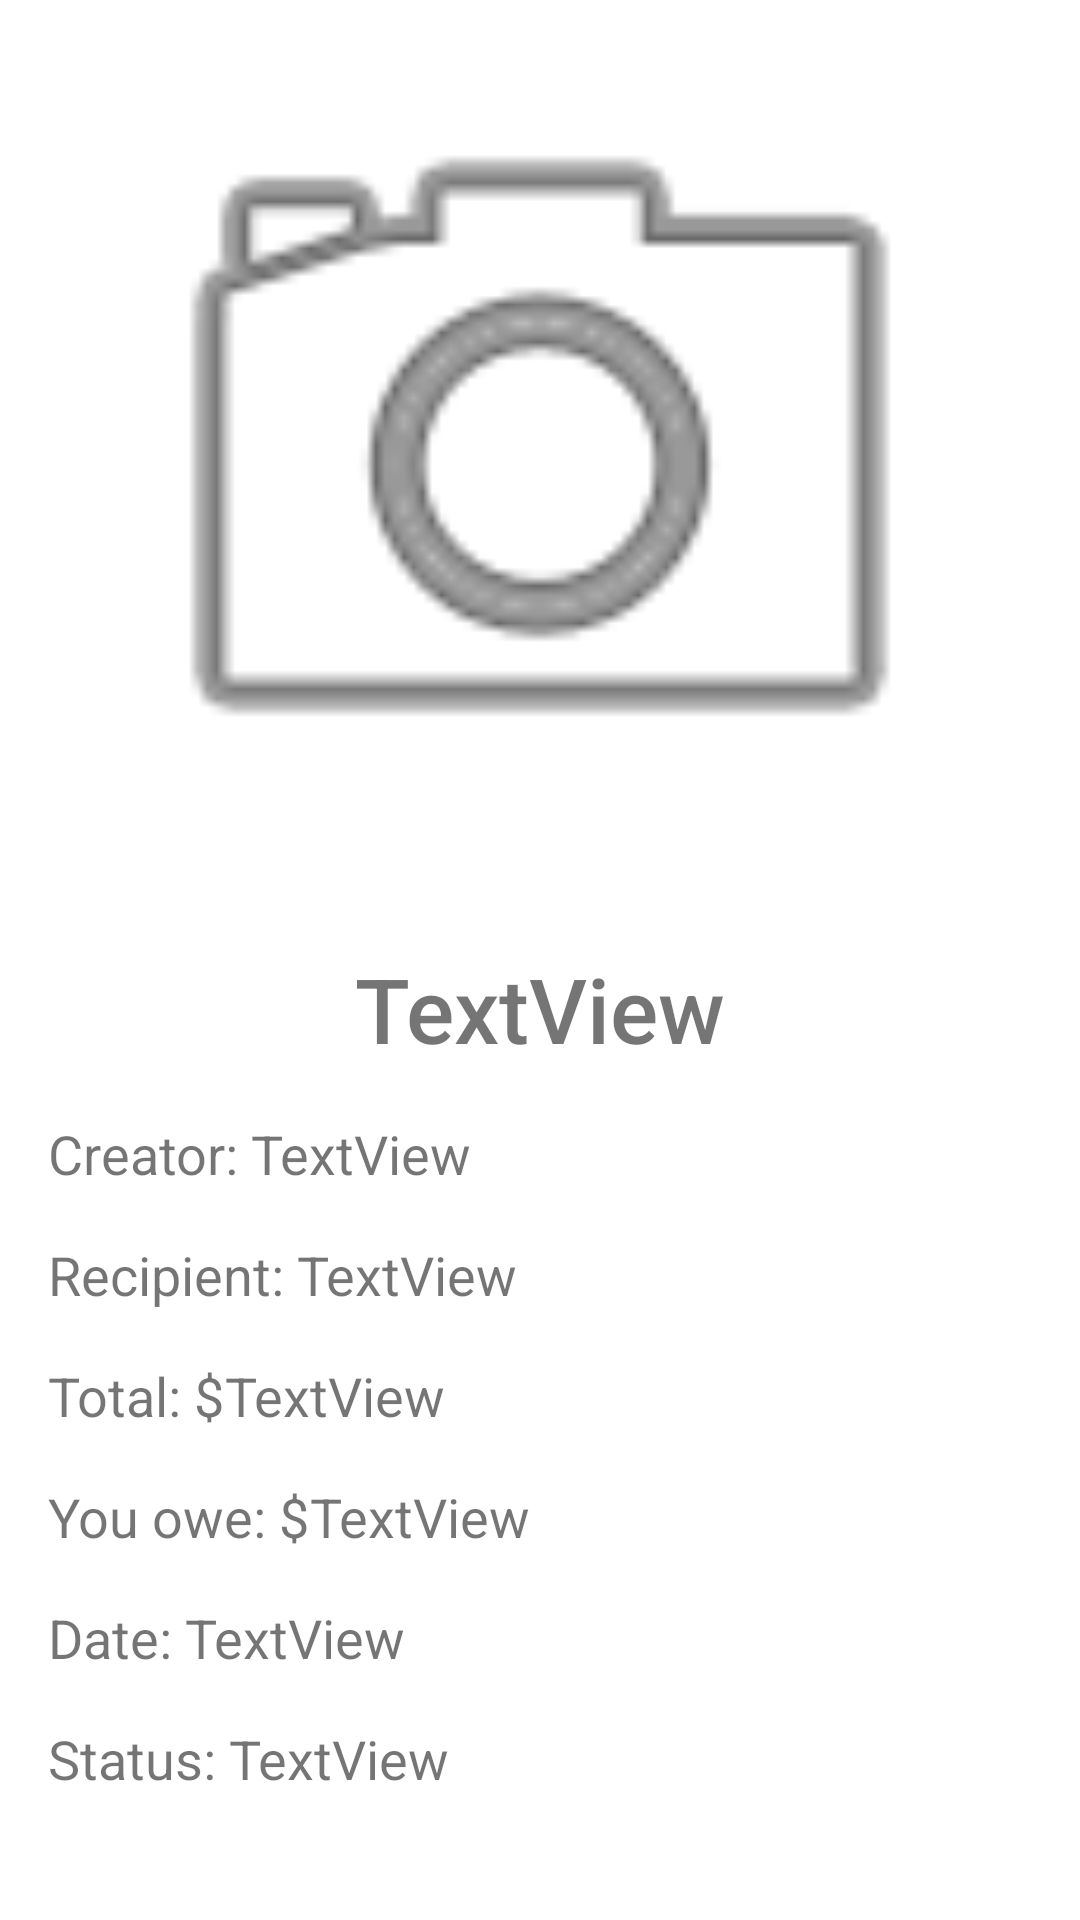

Write the Android layout XML for this screen, with the resource values it uses.
<!-- AndroidManifest.xml: application theme Theme.ReceiptShare -->
<!-- res/layout/activity_view_receipt.xml -->
<?xml version="1.0" encoding="utf-8"?>
<androidx.constraintlayout.widget.ConstraintLayout xmlns:android="http://schemas.android.com/apk/res/android"
    xmlns:app="http://schemas.android.com/apk/res-auto"
    xmlns:tools="http://schemas.android.com/tools"
    android:layout_width="match_parent"
    android:layout_height="match_parent"
    tools:context=".activities.ViewReceipt.ViewReceiptActivity">

    <LinearLayout
        android:layout_width="match_parent"
        android:layout_height="wrap_content"
        android:layout_marginStart="16dp"
        android:layout_marginEnd="16dp"
        android:orientation="vertical"
        app:layout_constraintBottom_toBottomOf="parent"
        app:layout_constraintEnd_toEndOf="parent"
        app:layout_constraintHorizontal_bias="0.5"
        app:layout_constraintStart_toStartOf="parent"
        app:layout_constraintTop_toTopOf="parent">

        <ImageView
            android:id="@+id/viewreceipt_receipt_image_iv"
            android:layout_width="300dp"
            android:layout_height="300dp"
            android:layout_gravity="center_horizontal"
            android:layout_marginBottom="16dp"
            app:srcCompat="@android:drawable/ic_menu_camera" />

        <TextView
            android:id="@+id/viewreceipt_title_tv"
            android:layout_width="wrap_content"
            android:layout_height="wrap_content"
            android:layout_gravity="center_horizontal"
            android:fontFamily="sans-serif-medium"
            android:text="TextView"
            android:textSize="30sp" />

        <LinearLayout
            android:layout_width="match_parent"
            android:layout_height="wrap_content"
            android:layout_marginTop="16dp"
            android:orientation="horizontal">

            <TextView
                android:id="@+id/textView10"
                android:layout_width="wrap_content"
                android:layout_height="wrap_content"
                android:text="Creator: "
                android:textSize="18sp" />

            <TextView
                android:id="@+id/viewreceipt_creator_tv"
                android:layout_width="wrap_content"
                android:layout_height="wrap_content"
                android:layout_marginTop="0dp"
                android:text="TextView"
                android:textSize="18sp" />
        </LinearLayout>

        <LinearLayout
            android:layout_width="match_parent"
            android:layout_height="match_parent"
            android:layout_marginTop="16dp"
            android:orientation="horizontal">

            <TextView
                android:id="@+id/textView11"
                android:layout_width="wrap_content"
                android:layout_height="wrap_content"
                android:text="Recipient: "
                android:textSize="18sp" />

            <TextView
                android:id="@+id/viewreceipt_recipient_tv"
                android:layout_width="wrap_content"
                android:layout_height="wrap_content"
                android:layout_marginTop="0dp"
                android:text="TextView"
                android:textSize="18sp" />
        </LinearLayout>

        <LinearLayout
            android:layout_width="match_parent"
            android:layout_height="wrap_content"
            android:layout_marginTop="16dp"
            android:orientation="horizontal">

            <TextView
                android:id="@+id/textView12"
                android:layout_width="wrap_content"
                android:layout_height="wrap_content"
                android:text="Total: $"
                android:textSize="18sp" />

            <TextView
                android:id="@+id/viewreceipt_total_tv"
                android:layout_width="match_parent"
                android:layout_height="wrap_content"
                android:layout_marginTop="0dp"
                android:text="TextView"
                android:textSize="18sp" />

        </LinearLayout>

        <LinearLayout
            android:layout_width="match_parent"
            android:layout_height="wrap_content"
            android:layout_marginTop="16dp"
            android:orientation="horizontal">

            <TextView
                android:id="@+id/textView13"
                android:layout_width="wrap_content"
                android:layout_height="wrap_content"
                android:text="You owe: $"
                android:textSize="18sp" />

            <TextView
                android:id="@+id/viewreceipt_owe_tv"
                android:layout_width="match_parent"
                android:layout_height="wrap_content"
                android:layout_marginTop="0dp"
                android:text="TextView"
                android:textSize="18sp" />
        </LinearLayout>

        <LinearLayout
            android:layout_width="match_parent"
            android:layout_height="wrap_content"
            android:layout_marginTop="16dp"
            android:orientation="horizontal">

            <TextView
                android:id="@+id/textView14"
                android:layout_width="wrap_content"
                android:layout_height="wrap_content"
                android:text="Date: "
                android:textSize="18sp" />

            <TextView
                android:id="@+id/viewreceipt_date_tv"
                android:layout_width="match_parent"
                android:layout_height="wrap_content"
                android:layout_marginTop="0dp"
                android:text="TextView"
                android:textSize="18sp" />
        </LinearLayout>

        <LinearLayout
            android:layout_width="match_parent"
            android:layout_height="wrap_content"
            android:layout_marginTop="16dp"
            android:orientation="horizontal">

            <TextView
                android:id="@+id/textView15"
                android:layout_width="wrap_content"
                android:layout_height="wrap_content"
                android:text="Status: "
                android:textSize="18sp" />

            <TextView
                android:id="@+id/viewreceipt_status_tv"
                android:layout_width="match_parent"
                android:layout_height="wrap_content"
                android:layout_marginTop="0dp"
                android:text="TextView"
                android:textSize="18sp" />
        </LinearLayout>

        <Button
            android:id="@+id/viewreceipt_action_btn"
            android:layout_width="300dp"
            android:layout_height="wrap_content"
            android:layout_gravity="center_horizontal"
            android:layout_marginTop="32dp"
            android:text="Button"
            android:textAllCaps="false" />
    </LinearLayout>

</androidx.constraintlayout.widget.ConstraintLayout>
<!-- resources referenced by this layout -->
<resources>
  <style name="Theme.ReceiptShare" parent="Theme.MaterialComponents.DayNight.DarkActionBar">
          
          <item name="colorPrimary">@color/purple_500</item>
          <item name="colorPrimaryVariant">@color/purple_700</item>
          <item name="colorOnPrimary">@color/white</item>
          
          <item name="colorSecondary">@color/teal_200</item>
          <item name="colorSecondaryVariant">@color/teal_700</item>
          <item name="colorOnSecondary">@color/black</item>
          
          <item name="android:statusBarColor" tools:targetApi="l">?attr/colorPrimaryVariant</item>
          
      </style>
  <!-- not gathered from this repository: default colours our renderer supplied (Android Studio template values) -->
  <color name="purple_500">#FF6200EE</color>
  <color name="purple_700">#FF3700B3</color>
  <color name="teal_200">#FF03DAC5</color>
  <color name="teal_700">#FF018786</color>
  <color name="black">#FF000000</color>
  <color name="white">#FFFFFFFF</color>
</resources>
